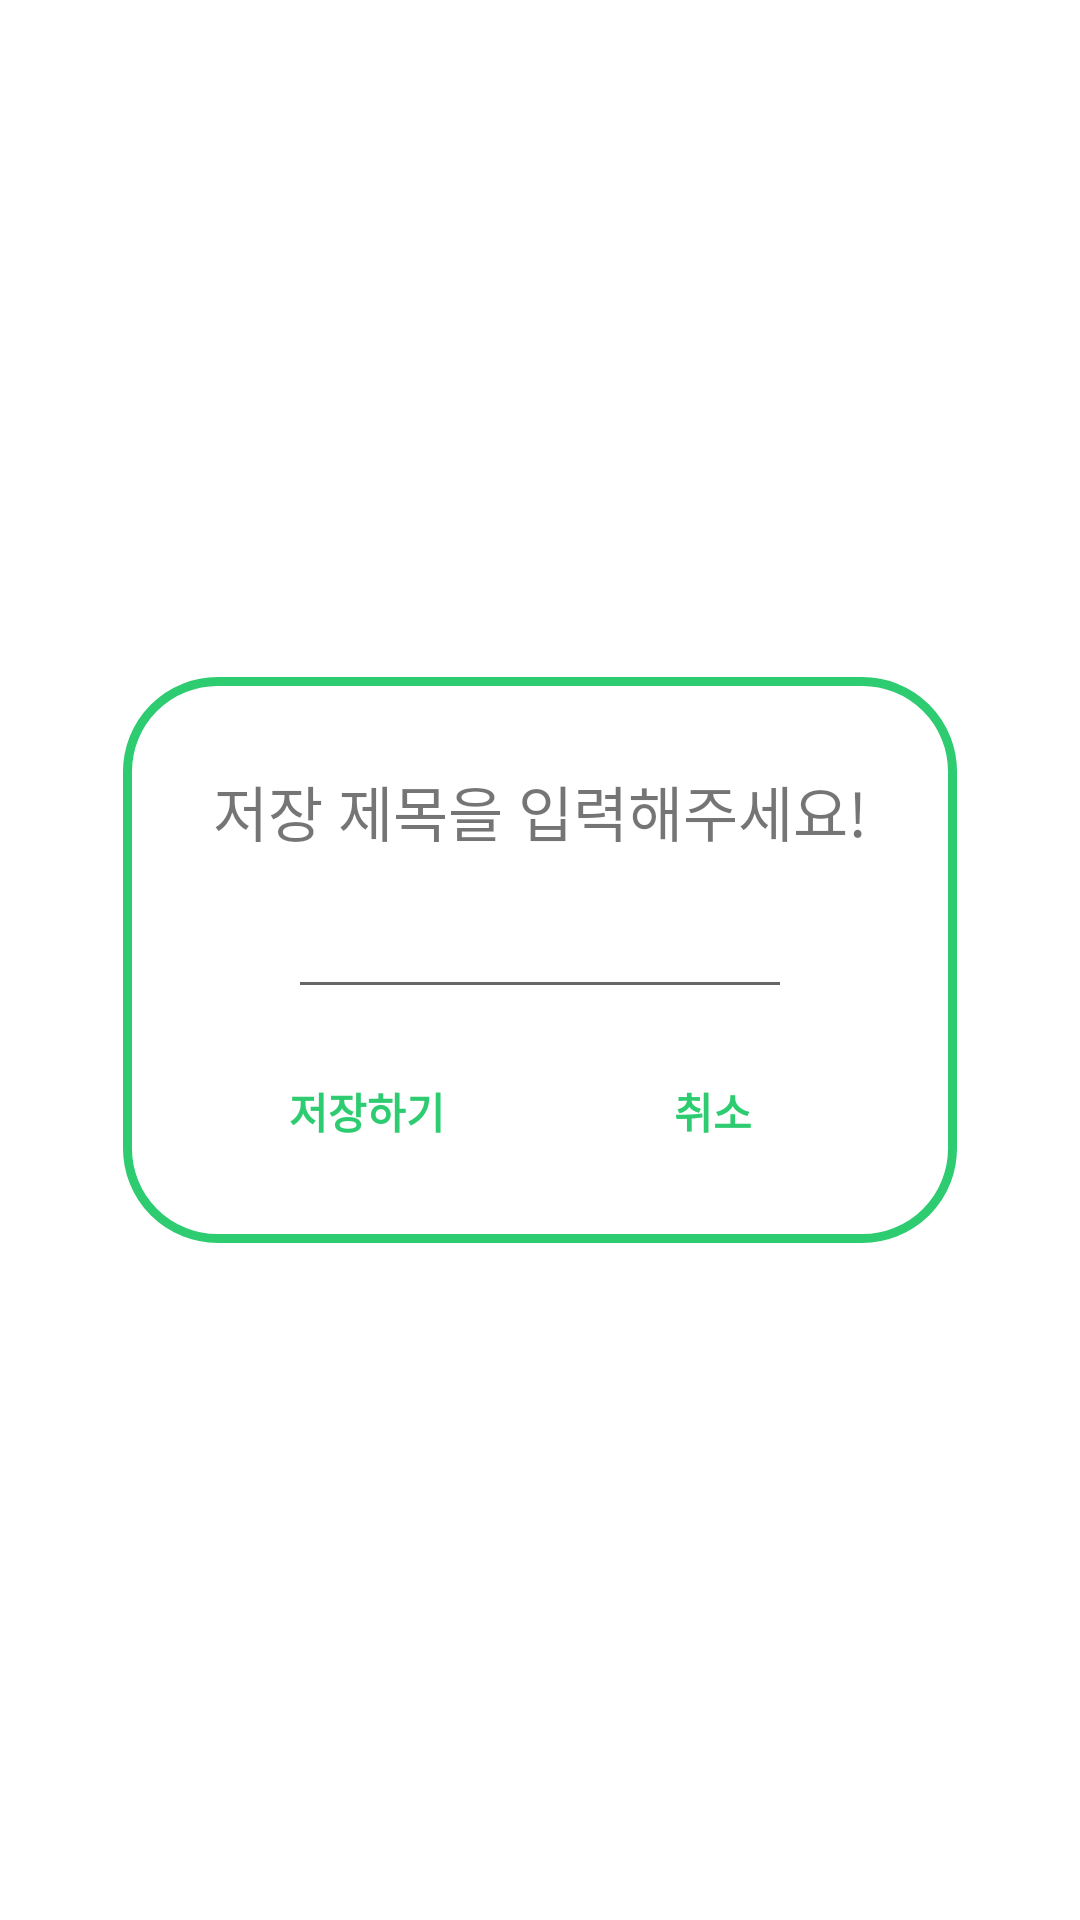

Reconstruct the res/layout file that produces this screen, plus the resources it refers to.
<!-- AndroidManifest.xml: application theme Theme.JNUCenter -->
<!-- res/layout/record_custom_dialog.xml -->
<?xml version="1.0" encoding="utf-8"?>
<androidx.constraintlayout.widget.ConstraintLayout xmlns:android="http://schemas.android.com/apk/res/android"
    android:layout_width="wrap_content"
    android:layout_height="wrap_content"
    android:background="@color/transparent"
    xmlns:app="http://schemas.android.com/apk/res-auto">


    <androidx.constraintlayout.widget.ConstraintLayout
        android:layout_width="wrap_content"
        android:layout_height="wrap_content"
        android:background="@drawable/record_dialog_background"
        android:padding="20dp"
        app:layout_constraintStart_toStartOf="parent"
        app:layout_constraintEnd_toEndOf="parent"
        app:layout_constraintTop_toTopOf="parent"
        app:layout_constraintBottom_toBottomOf="parent"
        >
    <TextView
        android:id="@+id/dialog_title"
        android:layout_width="wrap_content"
        android:layout_height="wrap_content"
        android:text="저장 제목을 입력해주세요!"
        android:textSize="20sp"
        app:layout_constraintStart_toStartOf="parent"
        app:layout_constraintEnd_toEndOf="parent"
        app:layout_constraintTop_toTopOf="parent"
        android:layout_margin="10dp"
        ></TextView>

    <EditText
        android:id="@+id/title_et"
        android:layout_width="wrap_content"
        android:layout_height="wrap_content"
        android:ems="8"
        app:layout_constraintTop_toBottomOf="@id/dialog_title"
        app:layout_constraintStart_toStartOf="parent"
        app:layout_constraintEnd_toEndOf="parent"
        android:layout_margin="10dp"
        ></EditText>

    <Button
        android:id="@+id/bt_yes"
        android:layout_width="wrap_content"
        android:layout_height="wrap_content"
        android:text="저장하기"
        android:textColor="@color/main_color_green"
        android:textStyle="bold"
        app:layout_constraintTop_toBottomOf="@id/title_et"
        app:layout_constraintStart_toStartOf="parent"
        app:layout_constraintEnd_toStartOf="@id/bt_no"
        android:background="@color/transparent"
        android:layout_margin="10dp"
        ></Button>

    <Button
        android:id="@+id/bt_no"
        android:layout_width="wrap_content"
        android:layout_height="wrap_content"
        android:text="취소"
        android:textColor="@color/main_color_green"
        android:textStyle="bold"
        android:background="@color/transparent"
        app:layout_constraintEnd_toEndOf="parent"
        app:layout_constraintTop_toBottomOf="@id/title_et"
        app:layout_constraintStart_toEndOf="@id/bt_yes"
        android:layout_margin="10dp"
        ></Button>
    </androidx.constraintlayout.widget.ConstraintLayout>




</androidx.constraintlayout.widget.ConstraintLayout>
<!-- resources referenced by this layout -->
<resources>
  <color name="main_color_green">#2ECC71</color>
  <color name="transparent">#00000000</color>
  <!-- drawable record_dialog_background (drawable) -->
  <?xml version="1.0" encoding="utf-8"?>
  <shape xmlns:android="http://schemas.android.com/apk/res/android"
      android:shape="rectangle"
      >
  
      <stroke
          android:width="3dp"
          android:color="#2ECC71"
          ></stroke>
  
      <solid
          android:color="@color/white"
          ></solid>
  
      <corners
          android:radius="30dp"
          ></corners>
  </shape>
  <style name="Theme.JNUCenter" parent="Theme.MaterialComponents.DayNight.DarkActionBar">
          
          <item name="colorPrimary">@color/main_color_green</item>
          <item name="colorPrimaryVariant">@color/main_color_green</item>
          <item name="colorOnPrimary">@color/white</item>
          
          <item name="colorSecondary">@color/main_color_green</item>
          <item name="colorSecondaryVariant">@color/main_color_green</item>
          <item name="colorOnSecondary">@color/black</item>
          
          <item name="android:statusBarColor" tools:targetApi="l">?attr/colorPrimaryVariant</item>
          
          <item name="windowActionBar">false</item>
          <item name="windowNoTitle">true</item>
          
          <item name="fontFamily">@font/goyangfont</item>
  
      </style>
  <color name="white">#FFFFFFFF</color>
  <color name="black">#FF000000</color>
</resources>
